Run: headless pygame with SDL's dummy video driver; simulated clock (each Clock.tick advances the game by its frame time, no real sleeping); random seed 0; keys injected as events and as key.get_pressed() state; mouse plan: one left click at the window centre at the start of phase 2, then a move to the lower-right quarter at the start of phase 3.
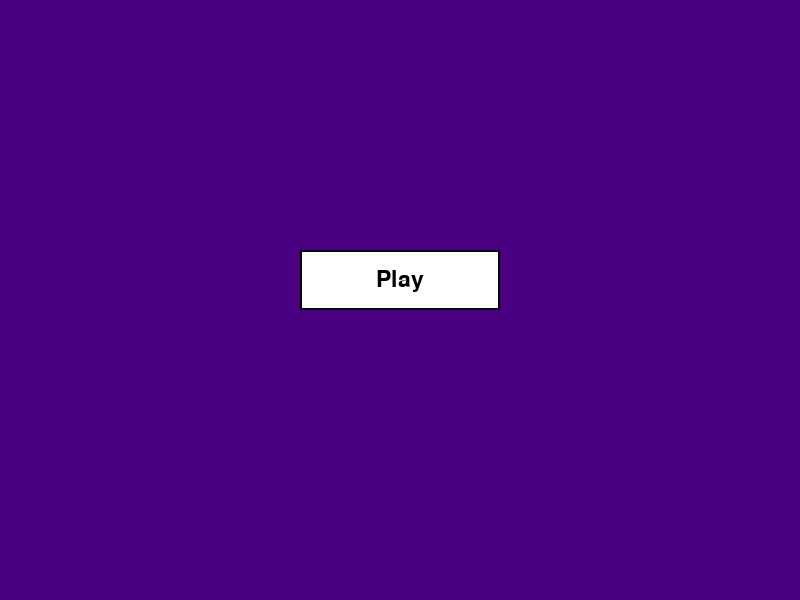
Frame 1 of 4 · flips 1–60 · no input
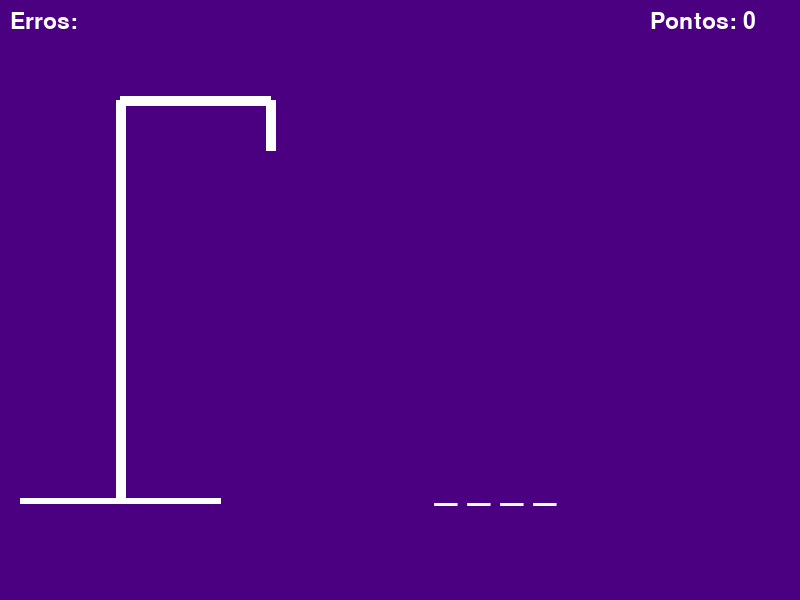
Frame 2 of 4 · flips 61–180 · clicked the window centre · tapped SPACE, RETURN · held RIGHT (→), D
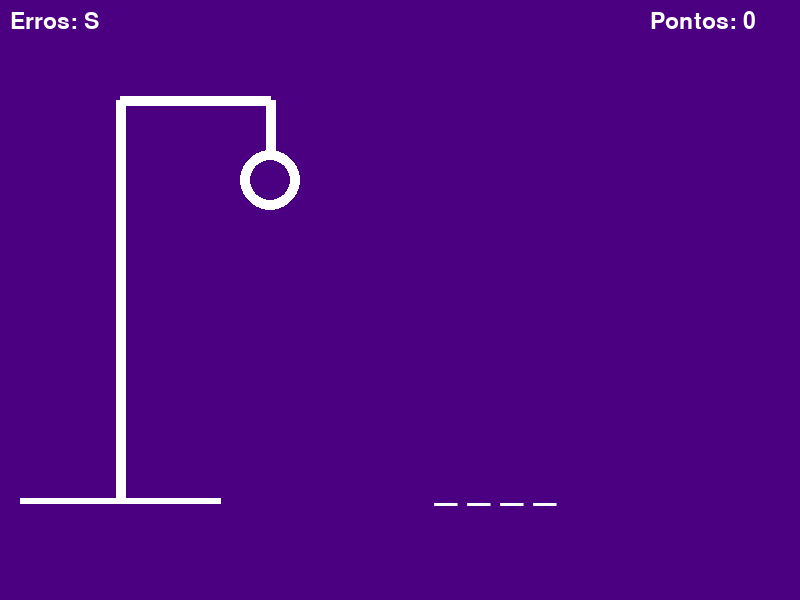
Frame 3 of 4 · flips 181–300 · moved the mouse to the lower-right quarter · held DOWN (↓), S
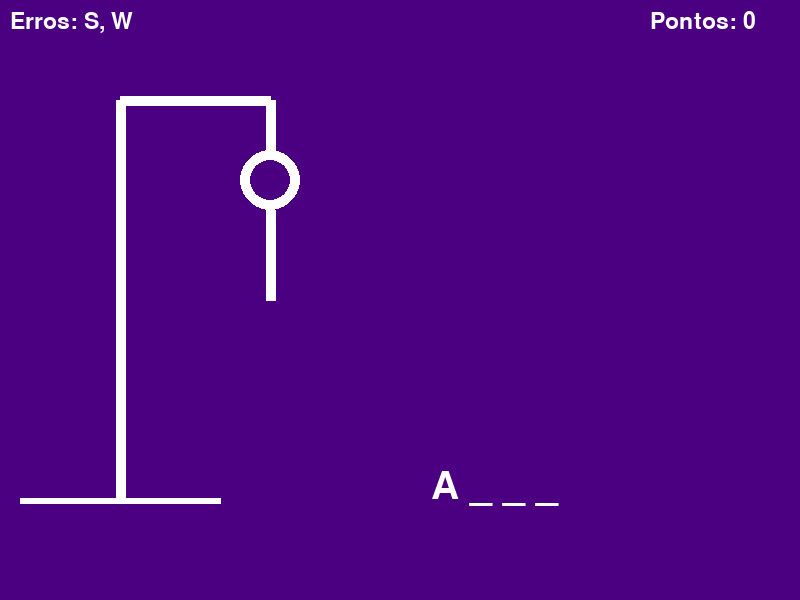
Frame 4 of 4 · flips 301–420 · held LEFT (←), A, UP (↑), W

The pygame program that drew these frames:

import pygame
import random

pygame.init()
pygame.font.init()

lista = ["amar", "azul", "acordado"]

contador = 0
def sortear_nome():
    return random.choice(lista).upper()

sorte = sortear_nome()
letras_acertadas = []
letras_erradas = []

cor_texto = (255, 255, 255)
cor_fundo = (75, 0, 130)

tela = pygame.display.set_mode((800, 600))
pygame.display.set_caption("Jogo da Forca!")
fonte = pygame.font.Font(None, 58)
fonte_pequena = pygame.font.Font(None, 34)
fonte_media = pygame.font.Font(None, 52)

estado_jogo = "menu"
pontos = 0

def desenhar_forca(tela, erros):
    # Desenhando a estrutura da forca
    base_x, base_y = 20, 500
    pygame.draw.line(tela, cor_texto, (base_x, base_y), (base_x + 200, base_y), 6)
    pygame.draw.line(tela, cor_texto, (base_x + 100, base_y), (base_x + 100, base_y - 400), 10)
    pygame.draw.line(tela, cor_texto, (base_x + 100, base_y - 400), (base_x + 250, base_y - 400), 10)
    pygame.draw.line(tela, cor_texto, (base_x + 250, base_y - 400), (base_x + 250, base_y - 350), 10)

    if erros > 0:
        pygame.draw.circle(tela, cor_texto, (base_x + 250, base_y - 320), 30, 10) # Cabeça
    if erros > 1:
        pygame.draw.line(tela, cor_texto, (base_x + 250, base_y - 290), (base_x + 250, base_y - 200), 10) # Tronco
    if erros > 2:
        pygame.draw.line(tela, cor_texto, (base_x + 250, base_y - 250), (base_x + 200, base_y - 300), 10) # Braço esquerdo
    if erros > 3:
        pygame.draw.line(tela, cor_texto, (base_x + 250, base_y - 250), (base_x + 300, base_y - 300), 10) # Braço direito
    if erros > 4:
        pygame.draw.line(tela, cor_texto, (base_x + 250, base_y - 200), (base_x + 200, base_y - 150), 10) # Perna esquerda
    if erros > 5:
        pygame.draw.line(tela, cor_texto, (base_x + 250, base_y - 200), (base_x + 300, base_y - 150), 10) # Perna direita

def mostrar_palavra(tela, palavra, letras_acertadas):
    exibicao = ""
    for letra in palavra:
        if letra in letras_acertadas:
            exibicao += letra + " "
        else:
            exibicao += "_ "
    texto = fonte.render(exibicao, True, cor_texto)
    tela.blit(texto, (500 - texto.get_width() // 2, 467))  # Abaixo da força

def mostrar_letras_erradas(tela, letras_erradas):
    texto = fonte_pequena.render("Erros: " + ", ".join(letras_erradas), True, cor_texto)
    tela.blit(texto, (10, 10))

def desenhar_botao(tela, texto, x, y, largura, altura):
    pygame.draw.rect(tela, (0, 0, 0), (x, y, largura, altura))
    pygame.draw.rect(tela, cor_texto, (x+2, y+2, largura-4, altura-4))
    texto_botao = fonte_pequena.render(texto, True, (0, 0, 0))
    tela.blit(texto_botao, (x + (largura - texto_botao.get_width()) // 2, y + (altura - texto_botao.get_height()) // 2))

def verificar_clique(x, y, largura, altura, pos):
    if x < pos[0] < x + largura and y < pos[1] < y + altura:
        return True
    return False

gameloop = True
while gameloop:
    tela.fill(cor_fundo)
    
    for evento in pygame.event.get():
        if evento.type == pygame.QUIT:
            gameloop = False
        elif evento.type == pygame.KEYDOWN and estado_jogo == "jogando":
            letra = evento.unicode.upper()
            if letra.isalpha() and len(letra) == 1:
                if letra in sorte and letra not in letras_acertadas:
                    letras_acertadas.append(letra)
                elif letra not in sorte and letra not in letras_erradas:
                    letras_erradas.append(letra)
        elif evento.type == pygame.MOUSEBUTTONDOWN and estado_jogo == "menu":
            if verificar_clique(300, 250, 200, 60, evento.pos):
                estado_jogo = "jogando"
                sorte = sortear_nome()
                letras_acertadas = []
                letras_erradas = []
        elif evento.type == pygame.MOUSEBUTTONDOWN and estado_jogo == "vitoria":
            if verificar_clique(300, 350, 200, 60, evento.pos):
                estado_jogo = "jogando"
                sorte = sortear_nome()
                letras_acertadas = []
                letras_erradas = []
                pontos += 1
        elif evento.type == pygame.MOUSEBUTTONDOWN and estado_jogo == "derrota":
            if verificar_clique(300, 350, 200, 60, evento.pos):
                estado_jogo = "jogando"
                sorte = sortear_nome()
                letras_acertadas = []
                letras_erradas = []
                pontos = 0

    if estado_jogo == "menu":
        desenhar_botao(tela, "Play", 300, 250, 200, 60)
    elif estado_jogo == "jogando":
        mostrar_palavra(tela, sorte, letras_acertadas)
        mostrar_letras_erradas(tela, letras_erradas)
        desenhar_forca(tela, len(letras_erradas))
        texto_pontos = fonte_pequena.render(f"Pontos: {pontos}", True, cor_texto)
        tela.blit(texto_pontos, (650, 10))
        
        if set(sorte) <= set(letras_acertadas):
            estado_jogo = "vitoria"
        elif len(letras_erradas) >= 6:
            estado_jogo = "derrota"
    elif estado_jogo == "vitoria":
        texto_vitoria = fonte_media.render("Você Venceu!", True, cor_texto)
        tela.blit(texto_vitoria, (500 - texto_vitoria.get_width() // 2, 300))
        desenhar_botao(tela, "Continuar", 300, 350, 200, 60)
    elif estado_jogo == "derrota":
        texto_derrota = fonte_pequena.render(f"Você Perdeu! Era: {sorte}", True, cor_texto)
        tela.blit(texto_derrota, (500 - texto_derrota.get_width() // 2, 250))
        desenhar_botao(tela, "Tente Novamente", 300, 350, 200, 60)
    
    pygame.display.flip()

pygame.quit()
